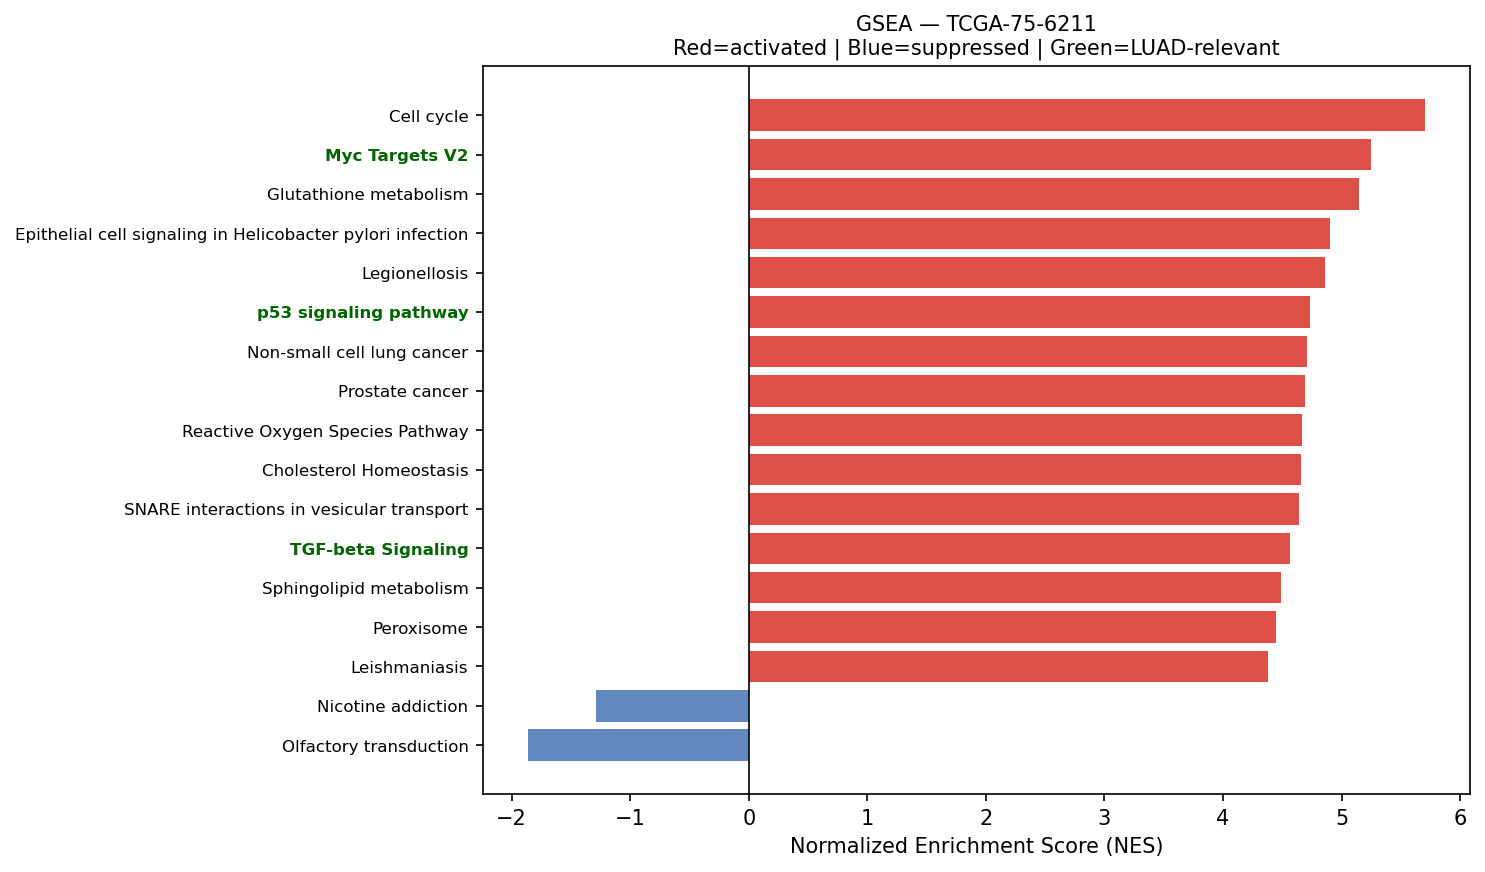

Values plotted in this chart, from the file beside it:
Name	Term	ES	NES	NOM p-val	FDR q-val	FWER p-val	Tag %	Gene %	Lead_genes	gene_set_db	luad_relevant
prerank	Cell cycle	0.6911	5.706	0.0	0.0	0.0	111/124	24.75%	YWHAZ;YWHAQ;YWHAG;YWHAE;YWHAH;PCNA;HDAC1…	KEGG_2021_Human	False
prerank	Myc Targets V2	0.7555	5.245	0.0	0.0	0.0	50/57	19.43%	HSPD1;SRM;NOLC1;TMEM97;PA2G4;GNL3;NOP56;…	MSigDB_Hallmark_2020	True
prerank	Glutathione metabolism	0.6406	5.144	0.0	0.0	0.0	37/56	15.97%	GSTP1;ODC1;GPX2;G6PD;PGD;GPX1;GSR;PRDX6;…	KEGG_2021_Human	False
prerank	Epithelial cell signaling in Helicobacte…	0.6249	4.904	0.0	0.0	0.0	51/70	21.97%	ATP6V1F;ATP6AP1;ATP6V0E1;RAC1;ATP6V1G1;A…	KEGG_2021_Human	False
prerank	Legionellosis	0.6129	4.861	0.0	0.0	0.0	37/57	23.48%	HSPA8;EEF1A1;ARF1;HSPD1;RAB1A;HSPA1A;HSP…	KEGG_2021_Human	False
prerank	p53 signaling pathway	0.6797	4.729	0.0	0.0	0.0	67/73	28.78%	EI24;SFN;PERP;THBS1;IGFBP3;CCND1;SERPINB…	KEGG_2021_Human	True
prerank	Non-small cell lung cancer	0.6469	4.707	0.0	0.0	0.0	55/72	22.10%	GRB2;KIF5B;CCND1;MAP2K1;MAPK1;STAT3;RET;…	KEGG_2021_Human	False
prerank	Prostate cancer	0.6375	4.69	0.0	0.0	0.0	85/97	28.62%	GSTP1;HSP90B1;HSP90AB1;HSP90AA1;ATF4;CTN…	KEGG_2021_Human	False
prerank	Reactive Oxygen Species Pathway	0.7542	4.669	0.0	0.0	0.0	42/48	21.71%	FTL;NQO1;PRDX1;TXN;TXNRD1;G6PD;SOD1;GSR;…	MSigDB_Hallmark_2020	False
prerank	Cholesterol Homeostasis	0.7059	4.657	0.0	0.0	0.0	55/74	19.17%	ACTG1;S100A11;SCD;MAL2;CD9;ANXA5;CTNNB1;…	MSigDB_Hallmark_2020	False
prerank	SNARE interactions in vesicular transpor…	0.6864	4.641	0.0	0.0	0.0	30/33	26.99%	VAMP8;VAMP5;YKT6;VAMP7;VAMP3;STX5;STX6;B…	KEGG_2021_Human	False
prerank	TGF-beta Signaling	0.7687	4.564	0.0	0.0	0.0	46/54	15.09%	FURIN;RHOA;HDAC1;CTNNB1;CDH1;THBS1;ID1;P…	MSigDB_Hallmark_2020	True
prerank	Sphingolipid metabolism	0.5498	4.485	0.0	0.0	0.0	31/48	19.59%	PSAP;CERK;ASAH1;DEGS1;ARSA;UGCG;CERS2;NE…	KEGG_2021_Human	False
prerank	Peroxisome	0.6109	4.445	0.0	0.0	0.0	61/81	24.64%	PRDX1;PRDX5;SOD1;IDH1;IDH2;CAT;PMVK;ACSL…	KEGG_2021_Human	False
prerank	Leishmaniasis	0.6249	4.379	0.0	0.0	0.0	50/74	23.98%	MARCKSL1;EEF1A1;HLA-DRA;HLA-DRB1;CYBA;IR…	KEGG_2021_Human	False
prerank	Lysine degradation	0.6164	4.299	0.0	0.0	0.0	53/63	25.94%	ECHS1;PLOD1;ALDH9A1;HADHA;SMYD3;COLGALT1…	KEGG_2021_Human	False
prerank	Acute myeloid leukemia	0.6205	4.259	0.0	0.0	0.0	46/67	18.95%	JUP;EIF4EBP1;KIT;GRB2;PIM2;CCND1;MAP2K1;…	KEGG_2021_Human	False
prerank	Base excision repair	0.7118	4.173	0.0	0.0	0.0	31/33	27.19%	APEX1;PCNA;POLD2;POLE3;UNG;FEN1;HMGB1;PO…	KEGG_2021_Human	False
prerank	Fructose and mannose metabolism	0.6629	4.051	0.0	0.0	0.0	27/33	26.16%	AKR1B10;TPI1;AKR1B1;PFKFB3;HK1;FBP1;PFKP…	KEGG_2021_Human	False
prerank	Pyrimidine metabolism	0.5397	4.044	0.0	0.0	0.0	44/56	26.48%	CDA;CMPK1;CANT1;DCTPP1;NME4;TK1;DTYMK;RR…	KEGG_2021_Human	False
prerank	RNA polymerase	0.7213	4.029	0.0	0.0	0.0	27/31	23.39%	POLR2L;POLR2K;POLR2J;POLR2G;POLR2A;POLR2…	KEGG_2021_Human	True
prerank	Valine, leucine and isoleucine degradati…	0.6707	4.005	0.0	0.0	0.0	40/48	25.03%	ECHS1;HSD17B10;ALDH9A1;HADHA;HADHB;ALDH1…	KEGG_2021_Human	False
prerank	Protein export	0.8442	3.935	0.0	0.0	0.0	19/23	8.61%	HSPA5;SRP9;SRP14;SRPRA;SEC61A1;SEC61G;SE…	KEGG_2021_Human	False
prerank	Renal cell carcinoma	0.6737	3.881	0.0	0.0	0.0	55/69	22.53%	ELOB;EPAS1;HIF1A;RAC1;GRB2;MAP2K1;MAPK1;…	KEGG_2021_Human	False
prerank	Fatty acid degradation	0.5878	3.879	0.0	0.0	0.0	31/43	24.29%	ECHS1;ACADVL;CPT1A;ALDH9A1;HADHA;ACSL5;A…	KEGG_2021_Human	False
prerank	VEGF signaling pathway	0.6257	3.821	0.0	0.0	0.0	46/59	25.24%	HSPB1;NOS3;PTGS2;RAC1;PLA2G4A;MAP2K1;MAP…	KEGG_2021_Human	False
prerank	B cell receptor signaling pathway	0.5896	3.82	0.0	0.0	0.0	68/79	31.11%	CD81;RAC1;GRB2;MAP2K1;MAPK1;IFITM1;NRAS;…	KEGG_2021_Human	False
prerank	Endometrial cancer	0.6032	3.812	0.0	0.0	0.0	48/58	27.12%	CTNNB1;CTNNA1;CDH1;GRB2;CCND1;MAP2K1;MAP…	KEGG_2021_Human	False
prerank	Apical Surface	0.5093	3.803	0.0	0.0	0.0	28/44	26.83%	APP;HSPB1;FLOT2;B4GALT1;GSTM3;ATP8B1;ADI…	MSigDB_Hallmark_2020	False
prerank	Vasopressin-regulated water reabsorption	0.652	3.773	0.0	0.0	0.0	30/44	16.48%	GNAS;DYNLL1;RAB5B;ARHGDIB;CREB3L2;RAB11A…	KEGG_2021_Human	False
prerank	Fatty acid elongation	0.6792	3.752	0.0	0.0	0.0	19/27	24.54%	ECHS1;ELOVL5;HADHA;THEM5;PPT1;HADHB;HACD…	KEGG_2021_Human	False
prerank	Citrate cycle (TCA cycle)	0.6796	3.75	0.0	0.0	0.0	23/30	14.27%	IDH1;MDH2;ACLY;IDH2;SDHC;CS;OGDH;SDHB;ID…	KEGG_2021_Human	False
prerank	DNA replication	0.6824	3.726	0.0	0.0	0.0	29/36	22.87%	PCNA;POLD2;MCM7;POLE3;RPA2;FEN1;MCM6;RFC…	KEGG_2021_Human	False
prerank	Ferroptosis	0.6776	3.696	0.0	0.0	0.0	33/41	21.26%	FTL;SAT1;GPX4;FTH1;SLC3A2;NCOA4;GCLM;CP;…	KEGG_2021_Human	False
prerank	Angiogenesis	0.655	3.682	0.0	0.0	0.0	21/36	13.76%	S100A4;COL3A1;LUM;APP;TIMP1;SPP1;POSTN;T…	MSigDB_Hallmark_2020	True
prerank	Bladder cancer	0.7212	3.673	0.0	0.0	0.0	33/41	21.26%	MMP2;CDH1;THBS1;CCND1;MAP2K1;MAPK1;SRC;M…	KEGG_2021_Human	False
prerank	GnRH signaling pathway	0.5435	3.653	0.0	0.0	0.0	63/93	25.75%	ATF4;MMP2;GNAS;CALM1;CALM2;MMP14;GRB2;PL…	KEGG_2021_Human	False
prerank	Wnt-beta Catenin Signaling	0.576	3.637	0.0	0.0	0.0	32/42	26.33%	CTNNB1;NCSTN;KAT2A;CUL1;NCOR2;CSNK1E;MYC…	MSigDB_Hallmark_2020	True
prerank	Other types of O-glycan biosynthesis	0.4873	3.611	0.0	0.0	0.0	25/47	18.65%	B4GALT1;GALNT1;COLGALT1;C1GALT1C1;PLOD3;…	KEGG_2021_Human	False
prerank	Arginine and proline metabolism	0.5314	3.586	0.0	0.0	0.0	26/50	13.57%	ODC1;OAT;MAOA;SAT1;AOC1;SRM;ALDH18A1;NOS…	KEGG_2021_Human	False
prerank	Nucleotide excision repair	0.6275	3.568	0.0	0.0	0.0	37/46	25.76%	PCNA;CETN2;POLD2;RAD23B;POLE3;RPA2;RAD23…	KEGG_2021_Human	False
prerank	Notch Signaling	0.6925	3.549	0.0	0.0	0.0	29/32	26.15%	APH1A;CCND1;RBX1;KAT2A;CUL1;HES1;LFNG;PS…	MSigDB_Hallmark_2020	True
prerank	Vibrio cholerae infection	0.649	3.517	0.0	0.0	0.0	34/50	13.54%	ACTG1;ACTB;PDIA4;ARF1;KDELR1;SEC61A1;GNA…	KEGG_2021_Human	False
prerank	Mismatch repair	0.7257	3.504	0.0	0.0	0.0	22/23	25.76%	PCNA;POLD2;RPA2;RFC2;SSBP1;RPA1;RFC4;RFC…	KEGG_2021_Human	False
prerank	Central carbon metabolism in cancer	0.5716	3.486	0.0	0.0	0.0	49/70	22.73%	G6PD;PKM;LDHA;SLC7A5;IDH1;SLC1A5;IDH2;HI…	KEGG_2021_Human	False
prerank	Various types of N-glycan biosynthesis	0.5935	3.471	0.0	0.0	0.0	28/39	21.13%	RPN2;DAD1;DDOST;RPN1;TUSC3;B4GALT1;STT3B…	KEGG_2021_Human	False
prerank	Cardiac muscle contraction	0.4375	3.432	0.0	0.0	0.0	34/87	9.23%	COX2;COX1;COX3;CYTB;ATP1B1;COX6B1;UQCRH;…	KEGG_2021_Human	False
prerank	Pertussis	0.6512	3.375	0.0	0.0	0.0	54/76	23.98%	RHOA;C1QA;C1QB;CFL1;C1QC;CALM1;IRAK1;CAL…	KEGG_2021_Human	False
prerank	Allograft rejection	0.5263	3.375	0.0	0.0	0.0	20/35	23.43%	HLA-DRA;HLA-B;HLA-A;HLA-DRB1;HLA-C;HLA-E…	KEGG_2021_Human	False
prerank	Antigen processing and presentation	0.6424	3.373	0.0	0.0	0.0	44/70	18.05%	HSPA8;CALR;HSPA5;HSP90AB1;B2M;HSP90AA1;P…	KEGG_2021_Human	False
prerank	Thyroid cancer	0.6845	3.367	0.0	0.0	0.0	25/37	15.96%	CTNNB1;CDH1;NCOA4;TPM3;CCND1;MAP2K1;MAPK…	KEGG_2021_Human	False
prerank	Propanoate metabolism	0.6588	3.365	0.0	0.0	0.0	26/34	23.96%	LDHA;ECHS1;HADHA;ACACA;SUCLG1;DLD;ACOX1;…	KEGG_2021_Human	False
prerank	Cysteine and methionine metabolism	0.5756	3.34	0.0	0.0	0.0	30/49	18.08%	ADI1;LDHA;MDH2;SRM;AHCY;GOT1;SMS;AHCYL1;…	KEGG_2021_Human	False
prerank	Tryptophan metabolism	0.4985	3.304	0.0	0.0	0.0	24/42	21.98%	ECHS1;MAOA;AOC1;DDC;ALDH9A1;HADHA;CAT;AL…	KEGG_2021_Human	False
prerank	Basal transcription factors	0.5968	3.263	0.0	0.0	0.0	35/44	24.75%	TAF7;TAF13;TAF15;GTF2A2;GTF2F1;GTF2E2;TA…	KEGG_2021_Human	False
prerank	Pyruvate metabolism	0.5775	3.257	0.0	0.0	0.0	33/47	19.35%	PKM;LDHA;MDH2;ME1;AKR1A1;GLO1;ALDH9A1;FH…	KEGG_2021_Human	False
prerank	Glyoxylate and dicarboxylate metabolism	0.5213	3.201	0.0	0.0	0.0	17/30	15.71%	GLUL;MDH2;SHMT2;CS;CAT;DLD;MDH1;ACAT1;AC…	KEGG_2021_Human	False
prerank	Biosynthesis of unsaturated fatty acids	0.6753	3.181	0.0	0.0	0.0	18/27	21.77%	SCD;ELOVL5;HACD3;FADS2;ELOVL1;ACOX1;ACOT…	KEGG_2021_Human	False
prerank	Pentose phosphate pathway	0.591	3.158	0.0	0.0	0.0	18/30	12.25%	G6PD;PGD;TALDO1;TKT;GPI;PRPS1;PGLS;RPIA;…	KEGG_2021_Human	False
prerank	Long-term depression	0.4266	3.147	0.0	0.0	0.0	31/60	20.79%	GNAS;PLA2G4A;PPP2R1A;MAP2K1;MAPK1;GNAI2;…	KEGG_2021_Human	False
... 71 more rows
